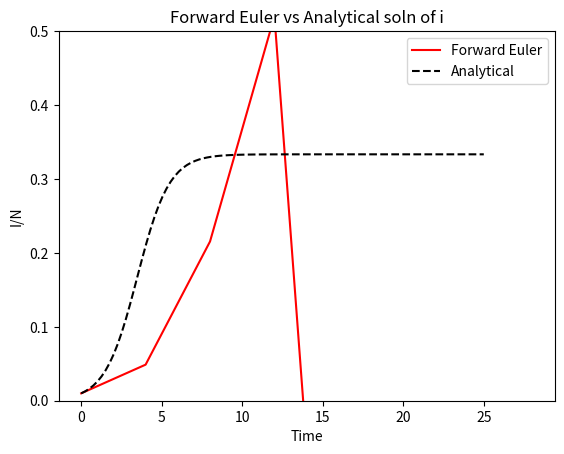
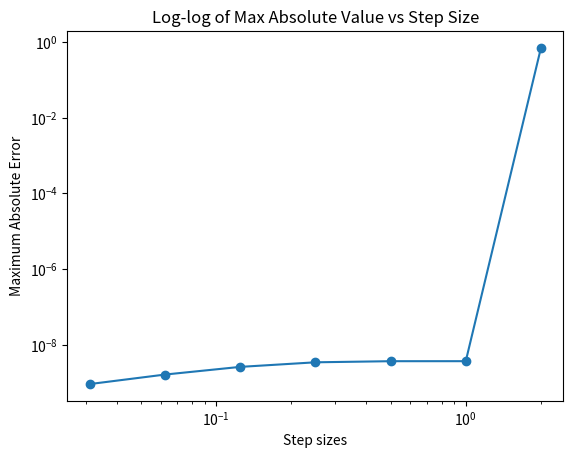

Write the Python code that produced these figures, in order.
import matplotlib
matplotlib.use('Agg')
import matplotlib.pyplot as plt
import numpy as np


def forward_euler(f, I, y0, I0, t0, tn, h):
    ##define values for T S I and R
    t_values = [t0]
    y_values = [y0]
    I_values = [I0]
    R_values = [0]

    while t_values[-1] < tn:
        t_n = t_values[-1] + h ##incriment by h
        y_n = y_values[-1] + h * f(t_values[-1], y_values[-1], I_values[-1]) ##use eulers
        I_n = I_values[-1] + h * I(t_values[-1], y_values[-1], I_values[-1])
        t_values.append(t_n) ##store values
        y_values.append(y_n)
        I_values.append(I_n)

        ##print(f"t_n: {t_n}, y_n: {y_n}, I_n: {I_n}, R_n: {R_n}")

    return t_values, y_values, I_values


##S I and R functions
def S_dot(t, S, I):
    B = 3
    lam = 2

    value = -(B * S * I) + lam * I

    return value

def I_dot(t, S, I):
    B = 3
    lam = 2

    value = (B * S * I) - lam * I

    return value


##Make Analytical Function
def I(t, I):
    B = 3
    lam = 2
    R0 = B/lam
    R0_inv = 1/R0

    value = (1 - R0_inv) / (1 + (((1 - R0_inv - I) / I) * np.exp(-(B - lam) * t)))

    return value


def E(h):
    S0 = 0.99
    t0 = 0
    tn = 25
    I0 = 0.01


    forward_values = forward_euler(S_dot, I_dot, S0, I0, t0, tn, h)
    t_values, S_values, I_values = forward_values


    max_error = abs(I_values[-1] - I(tn,I0)) * tn


    return max_error


if __name__ == "__main__":
    ##define int variables
    S0 = 0.99
    t0 = 0
    tn = 25
    h = 4
    I0 = 0.01

    ##use function
    graph_values = forward_euler(S_dot, I_dot, S0, I0, 0, tn, h)


    I_t = np.linspace(t0, tn, 100)

    h_values = [2, 1, 1/2 , 1/4, 1/8, 1/16, 1/32]
    error_values = []

    for i in range(len(h_values)):
        error_values.append(E(h_values[i]))

    ##store values
    t_values, S_values, I_values = graph_values


    out_file = "i Plot"
    out_file2 = "E Plot"

    plt.plot(t_values, I_values, color = 'red')
    plt.plot(I_t, I(I_t, I0), color = 'black', linestyle = '--')

    plt.ylim(0, 0.5)

    plt.xlabel('Time')
    plt.ylabel('I/N')
    plt.title('Forward Euler vs Analytical soln of i')
    plt.legend(['Forward Euler', 'Analytical'])

    plt.figure()

    plt.loglog(h_values, error_values, marker = 'o')
    plt.xlabel('Step sizes')
    plt.ylabel("Maximum Absolute Error")
    plt.title('Log-log of Max Absolute Value vs Step Size')

    plt.show()

    plt.savefig(out_file,bbox_inches='tight')

